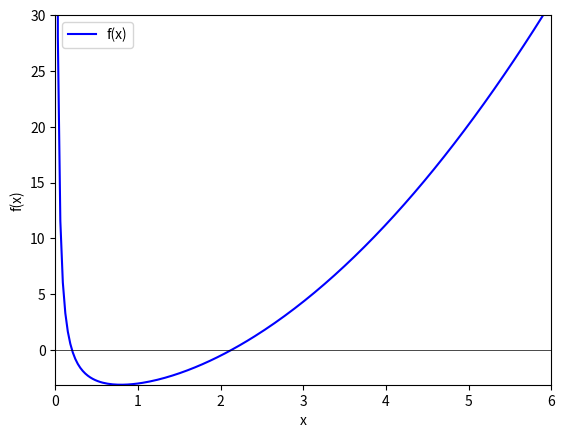

The matplotlib source for this figure:
import os
import matplotlib.pyplot as plt
import numpy as np
from matplotlib.animation import FuncAnimation

def clearTerminal():
    if os.name.upper() == "NT":
        os.system("cls")

def f(x):
    return (pow(x,2) + (1/x) - 5)



def bisection(f, a, b, tolerance):
    if (f(a) * f(b) == 0):
            print("Fail")
            return None
    
    iterrationArr = []

    c = (a + b) / 2.0
    while(b - a) / 2.0 > tolerance:
        iterrationArr.append((a, b, c))
        if(f(c) == 0):
            return c
        elif(f(a) * f(c) < 0):
            b = c
        else:
            a = c

        c = (a + b) / 2.0

    return iterrationArr

def printArr(arr):
    try:
        print("Iterations: ")
        for i in range(len(arr)):
            print(f"A: {arr[i][0]:.3f}, B: {arr[i][1]:.3f}, C: {arr[i][2]:.3f}")
        print("\n")
    except Exception as err:
        print(err)

    

if __name__ == "__main__":
    clearTerminal()

    #Define A, B and Tolerance
    intervalStart = 1e-3
    intervalEnd = 5
    tolerance = 1e-3

    #Create an array that contains the values for each iteration
    iterationArr = bisection(f=f, a=intervalStart, b=intervalEnd, tolerance=tolerance)
    printArr(iterationArr)


        # Prepare the plot
    figure, ax = plt.subplots()
    x = np.linspace(1e-4, 6, 200)

    y = f(x)
    ax.plot(x, y, 'b-', label='f(x)')
    ax.axhline(0, color='black', lw=0.5)
    line, = ax.plot([], [], 'ro-', lw=2)
    text = ax.text(0.5, 0.5, '', transform=ax.transAxes, ha='center')

    # Set up the plot limits and labels
    ax.set_xlim(0, 6) #Set limits for the X axis
    ax.set_ylim(min(y), 30) #Set limits for the Y axis || UNDER NORMAL CIRCUMSTANCES THE UPPER LIMIT SHOULD BE MAX(Y)
    ax.set_xlabel('x') #Set label For X axis
    ax.set_ylabel('f(x)') #Set label for Y axis
    ax.legend()

    # Animation update
    def update(i):
        a, b, c = iterationArr[i]
        line.set_data([a, b], [f(a), f(b)])
        text.set_text(f'Iteration {i+1}: c = {c:.3f}')
        return line, text
    
    ani = FuncAnimation(figure, update, frames=len(iterationArr), interval=2000, repeat=False)

    plt.show()
